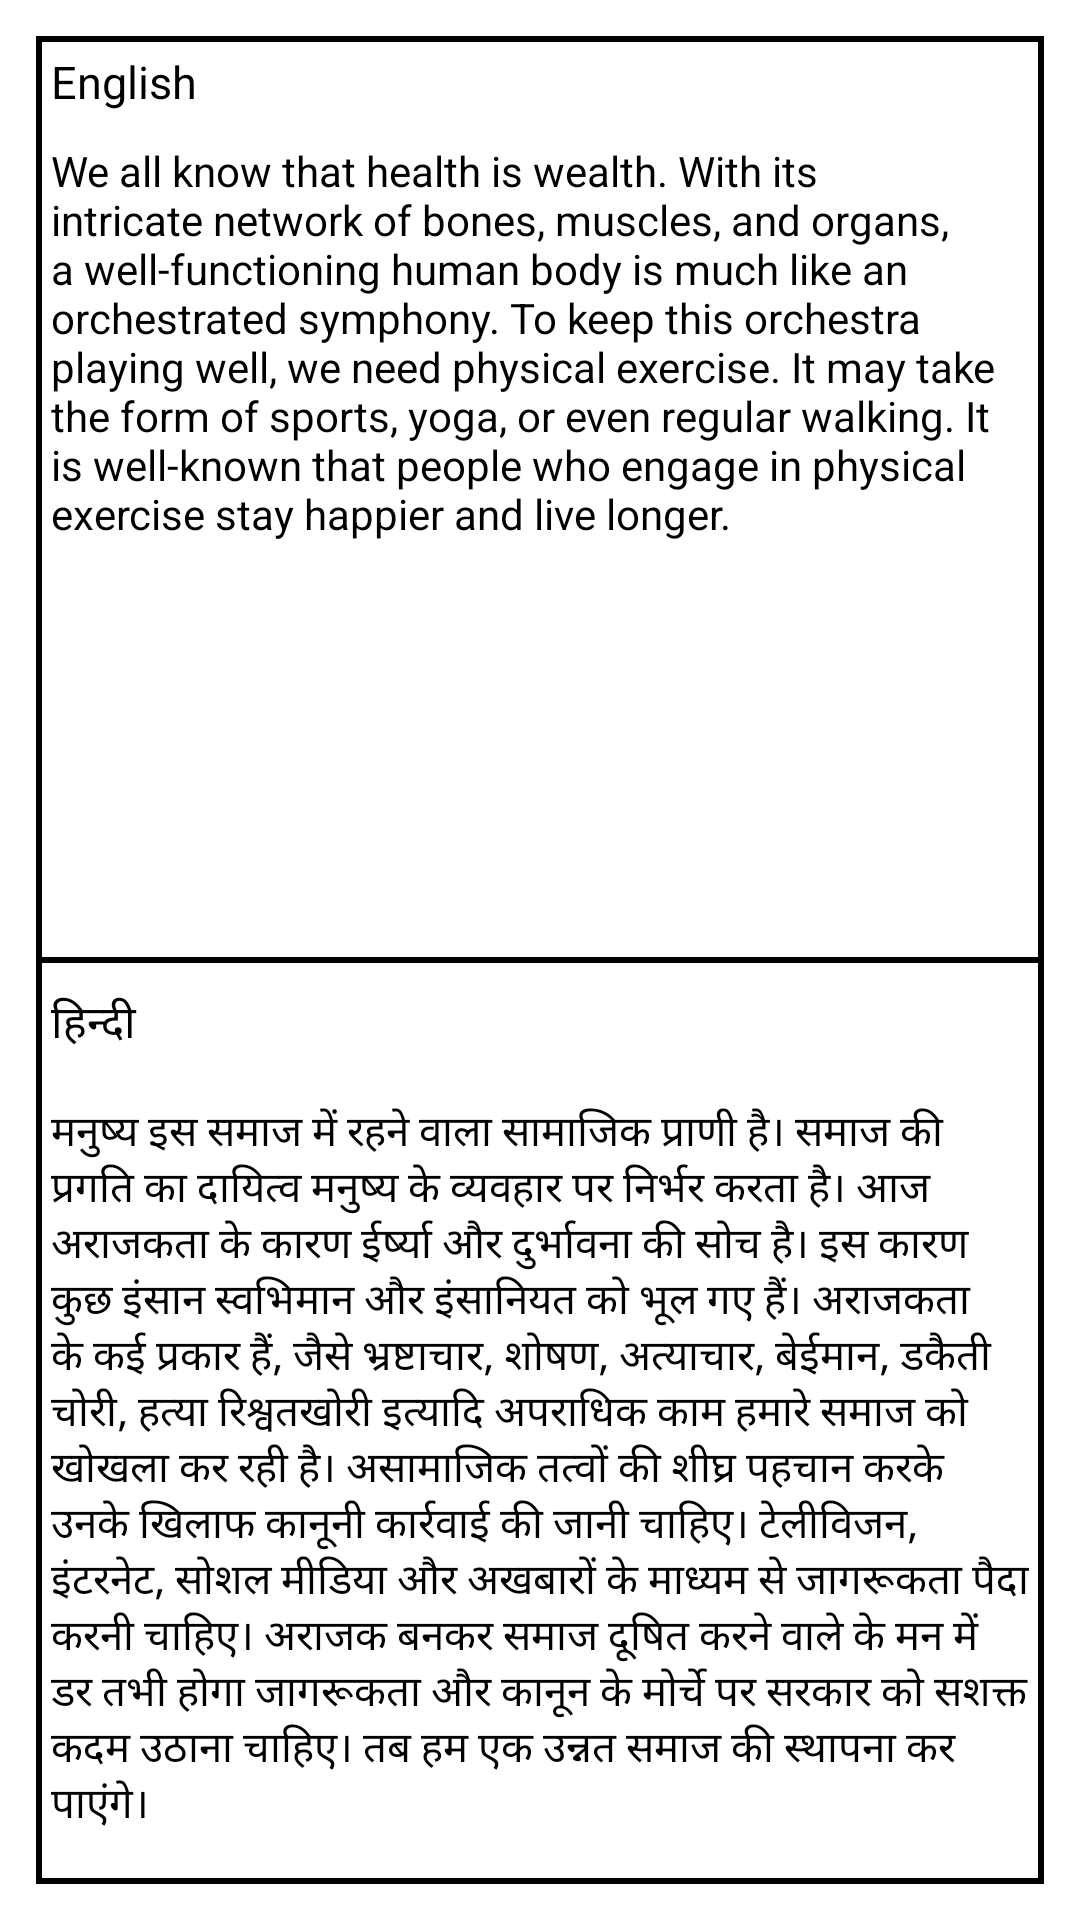

Android layout source for this screen:
<!-- AndroidManifest.xml: application theme Theme.PDFSwipeAssignment -->
<!-- res/layout/pdf_layout.xml -->
<?xml version="1.0" encoding="utf-8"?>
<androidx.constraintlayout.widget.ConstraintLayout xmlns:android="http://schemas.android.com/apk/res/android"
    android:layout_width="match_parent"
    android:layout_height="match_parent"
    android:id="@+id/pdf_layout_cons"
    xmlns:tools="http://schemas.android.com/tools"
    android:padding="12dp"
    tools:context=".PdfCreateActivity"
    xmlns:app="http://schemas.android.com/apk/res-auto">

    <androidx.constraintlayout.widget.ConstraintLayout
        android:id="@+id/constraintLayout"
        android:layout_width="match_parent"
        android:layout_height="match_parent"
        android:background="@drawable/pdf_layout_background"
        app:layout_constraintBottom_toBottomOf="parent"
        app:layout_constraintLeft_toLeftOf="parent"
        app:layout_constraintRight_toRightOf="parent"
        app:layout_constraintTop_toTopOf="parent" >

        <TextView
            android:id="@+id/et_english"
            android:layout_width="match_parent"
            android:layout_height="wrap_content"
            android:ems="10"
            android:padding="5dp"
            android:textColor="@color/black"
            android:layout_marginBottom="12dp"
            android:inputType="textPersonName"
            android:text="English"
            android:textSize="15sp"
            android:gravity="start"
            android:background="#00000000"
            app:layout_constraintEnd_toEndOf="parent"
            app:layout_constraintStart_toStartOf="parent"
            app:layout_constraintTop_toTopOf="parent"
          />

        <TextView
            android:id="@+id/et_english_text"
            android:layout_width="match_parent"
            android:layout_height="0dp"
            android:ems="10"
            android:padding="5dp"
            android:textColor="@color/black"
            android:layout_marginBottom="12dp"
            android:text="@string/english_text"
            android:textSize="14sp"
            android:inputType="textMultiLine"
            android:gravity="top|start"
            android:background="#00000000"
            app:layout_constraintEnd_toEndOf="parent"
            app:layout_constraintStart_toStartOf="parent"
            app:layout_constraintTop_toBottomOf="@id/et_english"
            app:layout_constraintBottom_toBottomOf="@id/guideline2"/>
        <TextView
            android:id="@+id/et_hindi"
            android:layout_width="match_parent"
            android:layout_height="wrap_content"
            android:ems="10"
            android:padding="5dp"
            android:textColor="@color/black"
            android:background="#00000000"
            android:textSize="15sp"
            android:layout_marginTop="5dp"
            android:layout_marginBottom="12dp"
            android:inputType="textPersonName"
            android:gravity="start"
            android:text="@string/hindi"
            app:layout_constraintEnd_toEndOf="parent"
            app:layout_constraintTop_toBottomOf="@id/guideline2"/>

        <TextView
            android:id="@+id/et_hindi_text"
            android:layout_width="match_parent"
            android:layout_height="0dp"
            android:ems="10"
            android:padding="5dp"
            android:background="#00000000"
            android:textSize="14sp"
            android:layout_marginTop="5dp"
            android:layout_marginBottom="12dp"
            android:inputType="textMultiLine"
            android:gravity="start"
            android:textColor="@color/black"
            android:text="@string/hindi_text"
            app:layout_constraintBottom_toBottomOf="parent"
            app:layout_constraintEnd_toEndOf="parent"
            app:layout_constraintTop_toBottomOf="@id/et_hindi"/>
        <androidx.constraintlayout.widget.Guideline
            android:id="@+id/guideline2"
            android:layout_width="wrap_content"
            android:layout_height="wrap_content"
            android:orientation="horizontal"
            app:layout_constraintGuide_percent=".5" />

    </androidx.constraintlayout.widget.ConstraintLayout>

    <View
        android:layout_width="match_parent"
        android:layout_height="2dp"
        android:background="#000000"
        app:layout_constraintBottom_toBottomOf="parent"
        app:layout_constraintEnd_toEndOf="parent"
        app:layout_constraintStart_toStartOf="parent"
        app:layout_constraintTop_toTopOf="parent" />


</androidx.constraintlayout.widget.ConstraintLayout>
<!-- resources referenced by this layout -->
<resources>
  <color name="black">#FF000000</color>
  <!-- drawable pdf_layout_background (drawable) -->
  <?xml version="1.0" encoding="utf-8"?>
  <shape xmlns:android="http://schemas.android.com/apk/res/android">
  
      <stroke
          android:color="@color/black"
          android:width="2dp"
          />
      <solid android:color="#FFFFFF"
          />
  </shape>
  <string name="english_text">We all know that health is wealth. With its intricate network of bones, muscles, and organs, a well-functioning human body is much like an orchestrated symphony. To keep this orchestra playing well, we need physical exercise. It may take the form of sports, yoga, or even regular walking. It is well-known that people who engage in physical exercise stay happier and live longer.</string>
  <string name="hindi">हिन्दी</string>
  <string name="hindi_text">मनुष्य इस समाज में रहने वाला सामाजिक प्राणी है। समाज की प्रगति का दायित्व मनुष्य के व्यवहार पर निर्भर करता है। आज अराजकता के कारण ईर्ष्या और दुर्भावना की सोच है।
          इस कारण कुछ इंसान स्वभिमान और इंसानियत को भूल गए हैं। अराजकता के कई प्रकार हैं,
          जैसे भ्रष्टाचार, शोषण, अत्याचार, बेईमान, डकैती चोरी, हत्या रिश्वतखोरी इत्यादि अपराधिक काम हमारे समाज को खोखला कर रही है। असामाजिक तत्वों की शीघ्र पहचान करके उनके खिलाफ कानूनी कार्रवाई की जानी
          चाहिए। टेलीविजन, इंटरनेट, सोशल मीडिया और अखबारों के माध्यम से जागरूकता पैदा करनी चाहिए। अराजक बनकर समाज दूषित करने वाले के मन में डर तभी होगा जागरूकता और कानून के मोर्चे
          पर सरकार को सशक्त कदम उठाना चाहिए। तब हम एक उन्नत समाज की स्थापना कर पाएंगे।</string>
  <style name="Theme.PDFSwipeAssignment" parent="Theme.MaterialComponents.DayNight.DarkActionBar">
          
          <item name="colorPrimary">@color/purple_500</item>
          <item name="colorPrimaryVariant">@color/purple_700</item>
          <item name="colorOnPrimary">@color/white</item>
          
          <item name="colorSecondary">@color/teal_200</item>
          <item name="colorSecondaryVariant">@color/teal_700</item>
          <item name="colorOnSecondary">@color/black</item>
          
          <item name="android:statusBarColor" tools:targetApi="l">?attr/colorPrimaryVariant</item>
          
          <item name="windowNoTitle">true</item>
          <item name="windowActionBar">false</item>
      </style>
  <color name="purple_500">#FD7B54</color>
  <color name="purple_700">#FF5A00</color>
  <color name="white">#FFFFFFFF</color>
  <color name="teal_200">#FF03DAC5</color>
  <color name="teal_700">#FF018786</color>
</resources>
